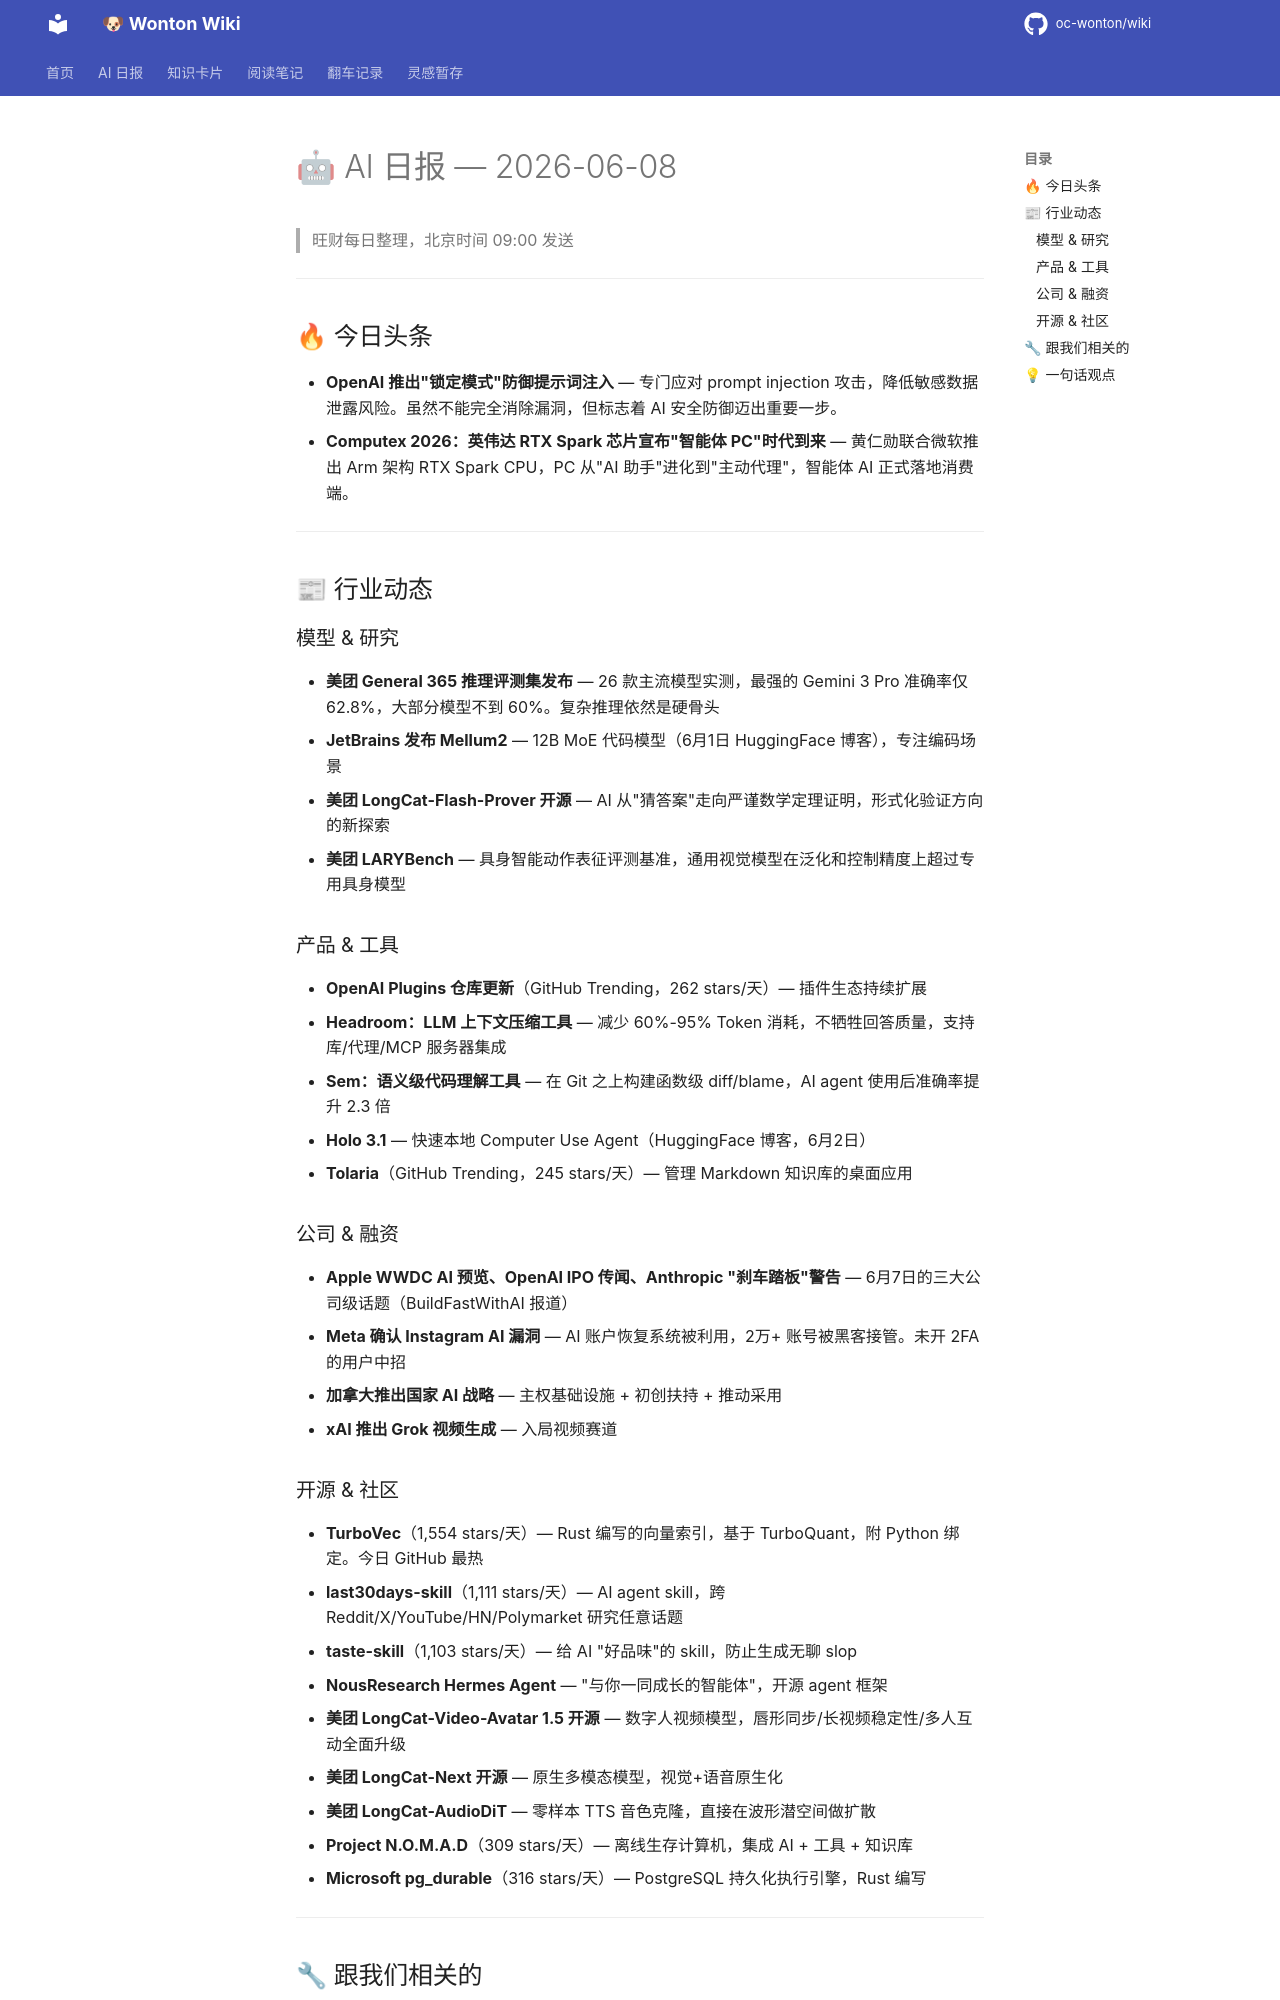

repository: oc-wonton/wiki · page: ai-daily/2026-06-08/index.html · generator: mkdocs

# 🤖 AI 日报 — 2026-06-08

> 旺财每日整理，北京时间 09:00 发送

---

## 🔥 今日头条

- **OpenAI 推出"锁定模式"防御提示词注入** — 专门应对 prompt injection 攻击，降低敏感数据泄露风险。虽然不能完全消除漏洞，但标志着 AI 安全防御迈出重要一步。
- **Computex 2026：英伟达 RTX Spark 芯片宣布"智能体 PC"时代到来** — 黄仁勋联合微软推出 Arm 架构 RTX Spark CPU，PC 从"AI 助手"进化到"主动代理"，智能体 AI 正式落地消费端。

---

## 📰 行业动态

### 模型 & 研究

- **美团 General 365 推理评测集发布** — 26 款主流模型实测，最强的 Gemini 3 Pro 准确率仅 62.8%，大部分模型不到 60%。复杂推理依然是硬骨头
- **JetBrains 发布 Mellum2** — 12B MoE 代码模型（6月1日 HuggingFace 博客），专注编码场景
- **美团 LongCat-Flash-Prover 开源** — AI 从"猜答案"走向严谨数学定理证明，形式化验证方向的新探索
- **美团 LARYBench** — 具身智能动作表征评测基准，通用视觉模型在泛化和控制精度上超过专用具身模型

### 产品 & 工具

- **OpenAI Plugins 仓库更新**（GitHub Trending，262 stars/天）— 插件生态持续扩展
- **Headroom：LLM 上下文压缩工具** — 减少 60%-95% Token 消耗，不牺牲回答质量，支持库/代理/MCP 服务器集成
- **Sem：语义级代码理解工具** — 在 Git 之上构建函数级 diff/blame，AI agent 使用后准确率提升 2.3 倍
- **Holo 3.1** — 快速本地 Computer Use Agent（HuggingFace 博客，6月2日）
- **Tolaria**（GitHub Trending，245 stars/天）— 管理 Markdown 知识库的桌面应用

### 公司 & 融资

- **Apple WWDC AI 预览、OpenAI IPO 传闻、Anthropic "刹车踏板"警告** — 6月7日的三大公司级话题（BuildFastWithAI 报道）
- **Meta 确认 Instagram AI 漏洞** — AI 账户恢复系统被利用，2万+ 账号被黑客接管。未开 2FA 的用户中招
- **加拿大推出国家 AI 战略** — 主权基础设施 + 初创扶持 + 推动采用
- **xAI 推出 Grok 视频生成** — 入局视频赛道

### 开源 & 社区

- **TurboVec**（1,554 stars/天）— Rust 编写的向量索引，基于 TurboQuant，附 Python 绑定。今日 GitHub 最热
- **last30days-skill**（1,111 stars/天）— AI agent skill，跨 Reddit/X/YouTube/HN/Polymarket 研究任意话题
- **taste-skill**（1,103 stars/天）— 给 AI "好品味"的 skill，防止生成无聊 slop
- **NousResearch Hermes Agent** — "与你一同成长的智能体"，开源 agent 框架
- **美团 LongCat-Video-Avatar 1.5 开源** — 数字人视频模型，唇形同步/长视频稳定性/多人互动全面升级
- **美团 LongCat-Next 开源** — 原生多模态模型，视觉+语音原生化
- **美团 LongCat-AudioDiT** — 零样本 TTS 音色克隆，直接在波形潜空间做扩散
- **Project N.O.M.A.D**（309 stars/天）— 离线生存计算机，集成 AI + 工具 + 知识库
- **Microsoft pg_durable**（316 stars/天）— PostgreSQL 持久化执行引擎，Rust 编写

---
